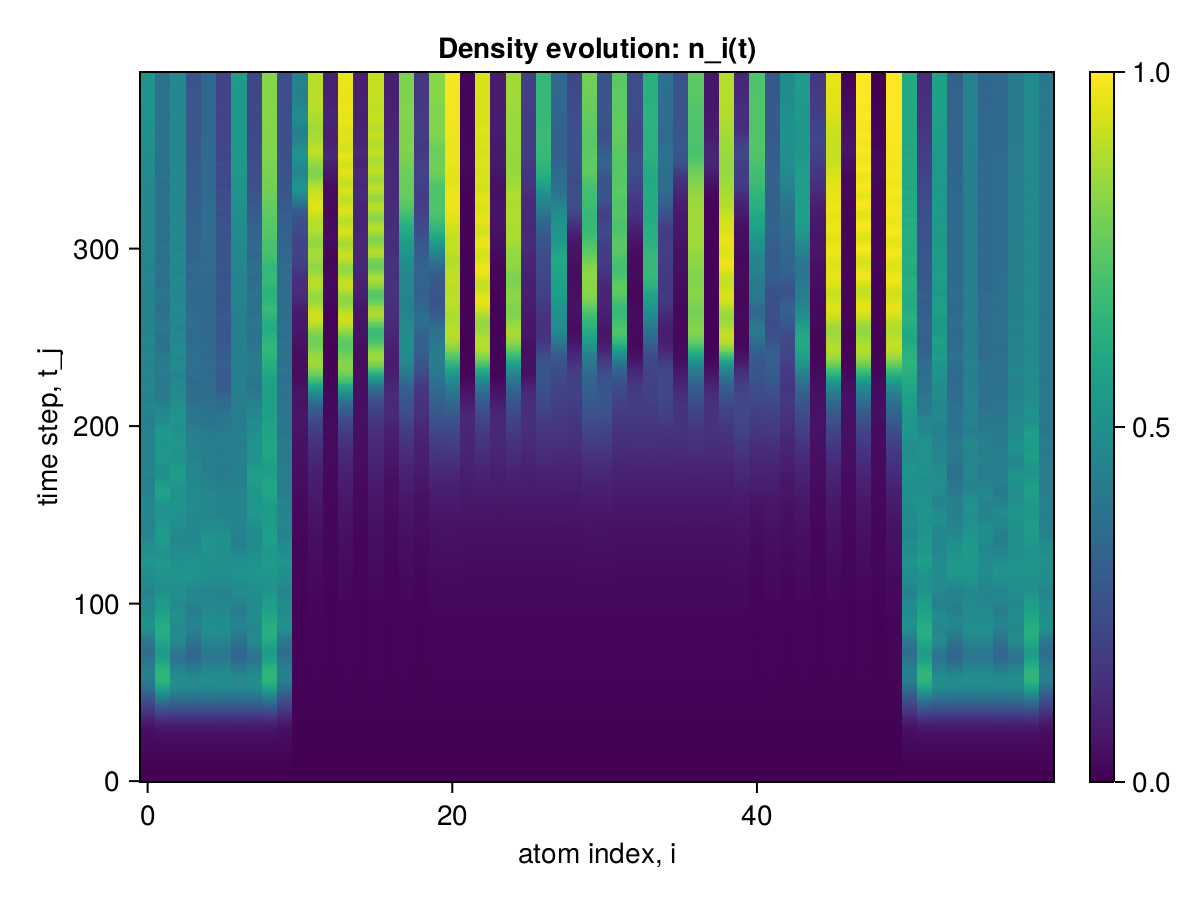

The table this chart was drawn from, first rows:
x1, x2, x3, x4, x5, x6, x7, x8, x9, x10, x11, x12, x13, x14, x15, x16, x17, x18, x19, x20, x21, x22, x23, x24
0.0, 0.0, 0.0, 0.0, 0.0, 0.0, 0.0, 0.0, 0.0, 0.0, 0.0, 0.0, 0.0, 0.0, 0.0, 0.0, 0.0, 0.0, 0.0, 0.0, 0.0, 0.0, 0.0, 0.0
2.457386113485782e-6, 2.457386058363209e-6, 2.457385706033932e-6, 2.4573860578636086e-6, 2.4573857062559767e-6, 2.4573860580856532e-6, 2.4573857064780213e-6, 2.457386058307698e-6, 2.457385707088644e-6, 2.4573864659815925e-6, 2.126737296825887e-6, 2.126737038865567e-6, 2.1267369912369993e-6, 2.1267370385325e-6, 2.1267369912369993e-6, 2.1267370383104556e-6, 2.1267369910149547e-6, 2.1267370381994333e-6, 2.126736991181488e-6, 2.126737344176899e-6, 2.126737344287921e-6, 2.1267370389765894e-6, 2.126737038810056e-6, 2.126737038810056e-6
2.180907033988433e-5, 2.180906288196116e-5, 2.1809039155051835e-5, 2.18090629498513e-5, 2.1809039155051835e-5, 2.18090629498513e-5, 2.1809039155162857e-5, 2.1809062949740277e-5, 2.180903908682863e-5, 2.180909413401766e-5, 1.6621096551761028e-5, 1.6621076342704377e-5, 1.6621069008349032e-5, 1.6621076067369067e-5, 1.6621069008460054e-5, 1.6621076067591112e-5, 1.66210690086821e-5, 1.6621076067702134e-5, 1.6621069283795364e-5, 1.6621103611280663e-5, 1.662110365835412e-5, 1.66210764369068e-5, 1.6621076161793535e-5, 1.6621076161682513e-5
8.541941472228753e-5, 8.541924605093287e-5, 8.541897803726606e-5, 8.541925169752718e-5, 8.541897803737708e-5, 8.541925169786024e-5, 8.541897803771015e-5, 8.541925169786024e-5, 8.541897238778517e-5, 8.541968837805225e-5, 5.3604281764374484e-5, 5.3603938150015296e-5, 5.360370868123798e-5, 5.360392713998907e-5, 5.360370868112696e-5, 5.360392713998907e-5, 5.360370868112696e-5, 5.360392713998907e-5, 5.3603719690653584e-5, 5.360450022195984e-5, 5.360450361324709e-5, 5.360394493125753e-5, 5.360393392078722e-5, 5.360393392056517e-5
0.0002307, 0.0002307, 0.0002307, 0.0002307, 0.0002307, 0.0002307, 0.0002307, 0.0002307, 0.0002307, 0.0002307, 0.000111, 0.000111, 0.000111, 0.000111, 0.000111, 0.000111, 0.000111, 0.000111, 0.000111, 0.000111, 0.000111, 0.000111, 0.000111, 0.000111
0.000501, 0.000501, 0.000501, 0.000501, 0.000501, 0.000501, 0.000501, 0.000501, 0.000501, 0.000501, 0.0001717, 0.0001717, 0.0001716, 0.0001717, 0.0001716, 0.0001717, 0.0001716, 0.0001717, 0.0001716, 0.0001717, 0.0001717, 0.0001717, 0.0001717, 0.0001717
0.0009411, 0.0009411, 0.0009411, 0.0009411, 0.0009411, 0.0009411, 0.0009411, 0.0009411, 0.0009411, 0.0009411, 0.0002134, 0.0002134, 0.0002133, 0.0002134, 0.0002133, 0.0002134, 0.0002133, 0.0002134, 0.0002133, 0.0002135, 0.0002135, 0.0002134, 0.0002134, 0.0002134
0.001592, 0.001592, 0.001592, 0.001592, 0.001592, 0.001592, 0.001592, 0.001592, 0.001592, 0.001592, 0.0002266, 0.0002268, 0.0002265, 0.0002268, 0.0002265, 0.0002268, 0.0002265, 0.0002268, 0.0002265, 0.0002269, 0.0002269, 0.0002268, 0.0002268, 0.0002268
0.002485, 0.002486, 0.002486, 0.002486, 0.002486, 0.002486, 0.002486, 0.002486, 0.002486, 0.002485, 0.0002262, 0.0002266, 0.0002261, 0.0002266, 0.0002261, 0.0002266, 0.0002261, 0.0002266, 0.0002261, 0.0002268, 0.0002268, 0.0002266, 0.0002266, 0.0002266
0.003639, 0.003641, 0.003642, 0.003641, 0.003642, 0.003641, 0.003642, 0.003641, 0.003641, 0.003638, 0.0002466, 0.0002474, 0.0002465, 0.0002474, 0.0002465, 0.0002474, 0.0002465, 0.0002474, 0.0002465, 0.0002476, 0.0002476, 0.0002475, 0.0002475, 0.0002475
0.005055, 0.00506, 0.005061, 0.00506, 0.005061, 0.00506, 0.005061, 0.00506, 0.005061, 0.005054, 0.0003213, 0.0003226, 0.0003211, 0.0003226, 0.0003211, 0.0003226, 0.0003211, 0.0003226, 0.0003211, 0.0003227, 0.0003228, 0.0003227, 0.0003227, 0.0003227
0.006716, 0.006725, 0.006728, 0.006726, 0.006728, 0.006726, 0.006728, 0.006726, 0.006727, 0.006714, 0.000458, 0.0004601, 0.0004579, 0.0004601, 0.0004579, 0.0004601, 0.0004579, 0.0004601, 0.0004579, 0.0004602, 0.0004603, 0.0004602, 0.0004602, 0.0004602
0.008586, 0.008602, 0.008608, 0.008604, 0.008607, 0.008604, 0.008607, 0.008604, 0.008606, 0.008582, 0.0006292, 0.0006314, 0.0006288, 0.0006314, 0.0006288, 0.0006314, 0.0006288, 0.0006314, 0.000629, 0.0006318, 0.000632, 0.0006317, 0.0006317, 0.0006317
0.01061, 0.01064, 0.01065, 0.01064, 0.01065, 0.01064, 0.01065, 0.01064, 0.01064, 0.0106, 0.000784, 0.0007847, 0.000783, 0.0007847, 0.000783, 0.0007847, 0.0007831, 0.0007847, 0.0007834, 0.0007855, 0.0007858, 0.0007852, 0.0007852, 0.0007852
0.01272, 0.01277, 0.01279, 0.01278, 0.01279, 0.01278, 0.01279, 0.01278, 0.01278, 0.01271, 0.0008778, 0.0008757, 0.000876, 0.0008757, 0.000876, 0.0008757, 0.0008761, 0.0008757, 0.0008766, 0.0008772, 0.0008777, 0.0008765, 0.0008765, 0.0008765
0.01484, 0.01493, 0.01495, 0.01494, 0.01495, 0.01494, 0.01495, 0.01494, 0.01494, 0.01483, 0.0009026, 0.0008991, 0.0009, 0.0008991, 0.0009001, 0.0008991, 0.0009002, 0.0008991, 0.0009006, 0.0009014, 0.0009021, 0.0009003, 0.0009003, 0.0009003
0.01689, 0.01704, 0.01708, 0.01706, 0.01708, 0.01706, 0.01708, 0.01706, 0.01706, 0.01688, 0.0008984, 0.0008981, 0.0008955, 0.000898, 0.0008957, 0.000898, 0.0008958, 0.000898, 0.0008955, 0.0009006, 0.0009014, 0.0008995, 0.0008994, 0.0008994
0.01881, 0.01905, 0.0191, 0.01907, 0.0191, 0.01907, 0.0191, 0.01907, 0.01908, 0.01878, 0.0009345, 0.0009419, 0.0009319, 0.0009419, 0.000932, 0.0009419, 0.0009321, 0.0009419, 0.0009313, 0.0009441, 0.000945, 0.0009435, 0.0009434, 0.0009434
0.02053, 0.02091, 0.02097, 0.02094, 0.02097, 0.02094, 0.02097, 0.02094, 0.02094, 0.02049, 0.001068, 0.001084, 0.001066, 0.001084, 0.001066, 0.001084, 0.001066, 0.001084, 0.001066, 0.001086, 0.001087, 0.001086, 0.001086, 0.001086
0.02201, 0.02261, 0.02269, 0.02265, 0.02269, 0.02264, 0.02269, 0.02264, 0.02265, 0.02196, 0.001306, 0.001326, 0.001303, 0.001326, 0.001303, 0.001326, 0.001303, 0.001326, 0.001304, 0.001328, 0.001329, 0.001328, 0.001328, 0.001328
0.02325, 0.02417, 0.02426, 0.02421, 0.02426, 0.02421, 0.02426, 0.02421, 0.02422, 0.02319, 0.00159, 0.001609, 0.001585, 0.001609, 0.001586, 0.001609, 0.001587, 0.001609, 0.001589, 0.001611, 0.001613, 0.001611, 0.001611, 0.001611
0.02428, 0.02566, 0.02576, 0.0257, 0.02576, 0.0257, 0.02576, 0.0257, 0.02572, 0.02421, 0.001833, 0.001844, 0.001826, 0.001844, 0.001827, 0.001846, 0.001828, 0.001846, 0.00183, 0.00185, 0.001853, 0.001849, 0.001849, 0.001849
0.02517, 0.02717, 0.02728, 0.02721, 0.02728, 0.02721, 0.02728, 0.02721, 0.02724, 0.02508, 0.001971, 0.001972, 0.001961, 0.001971, 0.001962, 0.001973, 0.001963, 0.001974, 0.001963, 0.001982, 0.001985, 0.001979, 0.001979, 0.001979
0.02602, 0.02887, 0.02897, 0.02889, 0.02897, 0.02889, 0.02897, 0.02888, 0.02895, 0.02592, 0.002005, 0.001999, 0.001994, 0.001997, 0.001994, 0.001998, 0.001994, 0.001999, 0.001994, 0.002011, 0.002012, 0.002007, 0.002005, 0.002006
0.02697, 0.03094, 0.03101, 0.03092, 0.03102, 0.03093, 0.03101, 0.03092, 0.03102, 0.02685, 0.002004, 0.001999, 0.001995, 0.001998, 0.001991, 0.001998, 0.001991, 0.001998, 0.001995, 0.002011, 0.002013, 0.002007, 0.002006, 0.002006
0.02818, 0.0336, 0.03362, 0.03353, 0.03362, 0.03353, 0.03362, 0.03352, 0.03369, 0.02805, 0.002067, 0.002075, 0.002057, 0.002074, 0.002051, 0.002074, 0.002052, 0.002074, 0.002059, 0.002084, 0.002087, 0.002081, 0.002081, 0.002082
0.02986, 0.0371, 0.03702, 0.03693, 0.03703, 0.03693, 0.03703, 0.03692, 0.03718, 0.02972, 0.002263, 0.002295, 0.002246, 0.002295, 0.002245, 0.002296, 0.002247, 0.002296, 0.002253, 0.002302, 0.002304, 0.002298, 0.002299, 0.0023
0.0322, 0.04169, 0.04146, 0.04137, 0.04147, 0.04138, 0.04147, 0.04136, 0.04176, 0.03205, 0.002588, 0.002647, 0.002561, 0.002645, 0.002572, 0.002647, 0.00257, 0.002649, 0.00257, 0.002651, 0.002654, 0.002649, 0.002653, 0.002653
0.03541, 0.04759, 0.04717, 0.04709, 0.04718, 0.04708, 0.04718, 0.04707, 0.04766, 0.03525, 0.002965, 0.003035, 0.00293, 0.003032, 0.002946, 0.003032, 0.002941, 0.003034, 0.002937, 0.003039, 0.003044, 0.00304, 0.003042, 0.003043
0.03966, 0.05502, 0.05434, 0.05427, 0.05435, 0.05426, 0.05435, 0.05424, 0.05507, 0.03949, 0.003283, 0.003336, 0.003238, 0.003333, 0.003245, 0.003333, 0.003245, 0.003333, 0.003249, 0.003349, 0.003354, 0.003346, 0.003344, 0.003347
0.0451, 0.06414, 0.06313, 0.06307, 0.06314, 0.06305, 0.06313, 0.06304, 0.06418, 0.04493, 0.003462, 0.00348, 0.003403, 0.003474, 0.003392, 0.003477, 0.003403, 0.003476, 0.003414, 0.003505, 0.003513, 0.003497, 0.003498, 0.003502
0.05184, 0.07507, 0.07363, 0.07359, 0.07365, 0.07356, 0.07364, 0.07354, 0.07509, 0.05167, 0.003507, 0.003492, 0.00343, 0.003486, 0.003409, 0.003488, 0.003422, 0.003489, 0.003431, 0.003524, 0.003537, 0.003519, 0.003522, 0.003523
0.05994, 0.08782, 0.08589, 0.08585, 0.0859, 0.08581, 0.08588, 0.08579, 0.08783, 0.05976, 0.003505, 0.003489, 0.003412, 0.003486, 0.003398, 0.003487, 0.003403, 0.003488, 0.003403, 0.003523, 0.003538, 0.003518, 0.00352, 0.003521
0.06939, 0.1024, 0.09984, 0.0998, 0.09985, 0.09975, 0.09983, 0.09973, 0.1024, 0.06921, 0.003568, 0.003609, 0.003471, 0.003606, 0.003473, 0.003609, 0.003464, 0.003611, 0.00346, 0.00364, 0.003655, 0.003638, 0.003649, 0.003644
0.08013, 0.1186, 0.1154, 0.1153, 0.1154, 0.1153, 0.1154, 0.1152, 0.1186, 0.07993, 0.003775, 0.003923, 0.00368, 0.00392, 0.003692, 0.00392, 0.003677, 0.003924, 0.003674, 0.003944, 0.003961, 0.003952, 0.003964, 0.003959
0.09203, 0.1364, 0.1323, 0.1322, 0.1323, 0.1322, 0.1323, 0.1322, 0.1365, 0.0918, 0.004128, 0.004387, 0.004019, 0.004382, 0.004032, 0.00438, 0.004023, 0.004383, 0.004022, 0.004405, 0.004422, 0.004414, 0.00442, 0.00442
0.1049, 0.1556, 0.1505, 0.1503, 0.1504, 0.1503, 0.1504, 0.1503, 0.1557, 0.1046, 0.004545, 0.004858, 0.004392, 0.004849, 0.004404, 0.004849, 0.004406, 0.004852, 0.004404, 0.004888, 0.004912, 0.004896, 0.004906, 0.004907
0.1186, 0.1759, 0.1695, 0.1693, 0.1695, 0.1693, 0.1695, 0.1693, 0.176, 0.1182, 0.004904, 0.005189, 0.004689, 0.005176, 0.0047, 0.005176, 0.004707, 0.005175, 0.004704, 0.005235, 0.005274, 0.00525, 0.005252, 0.005256
0.1328, 0.1972, 0.1893, 0.189, 0.1892, 0.189, 0.1892, 0.189, 0.1973, 0.1324, 0.005108, 0.005313, 0.004837, 0.005298, 0.004837, 0.0053, 0.004847, 0.005291, 0.004852, 0.005382, 0.005431, 0.005391, 0.005385, 0.005393
0.1473, 0.2192, 0.2095, 0.2091, 0.2094, 0.2091, 0.2093, 0.2092, 0.2194, 0.1468, 0.005146, 0.005296, 0.004836, 0.00528, 0.004816, 0.005285, 0.004829, 0.005279, 0.004837, 0.005385, 0.005443, 0.005393, 0.005402, 0.005399
0.1619, 0.242, 0.2301, 0.2294, 0.2298, 0.2294, 0.2297, 0.2296, 0.2422, 0.1614, 0.005105, 0.005305, 0.004776, 0.00529, 0.004747, 0.005294, 0.004751, 0.005291, 0.004741, 0.00539, 0.005457, 0.005416, 0.005425, 0.005417
0.1765, 0.2654, 0.2508, 0.2498, 0.2504, 0.2499, 0.2502, 0.2503, 0.2657, 0.1759, 0.005123, 0.005504, 0.00479, 0.005491, 0.004776, 0.00549, 0.004764, 0.005489, 0.004723, 0.005574, 0.005633, 0.005602, 0.00561, 0.005606
0.191, 0.2895, 0.2716, 0.2703, 0.2709, 0.2704, 0.2706, 0.2711, 0.2898, 0.1904, 0.005312, 0.005938, 0.004969, 0.005925, 0.004983, 0.005924, 0.004965, 0.005927, 0.004909, 0.005997, 0.006052, 0.00603, 0.006051, 0.006043
0.2054, 0.3144, 0.2924, 0.2907, 0.2915, 0.291, 0.291, 0.2919, 0.3147, 0.2047, 0.005687, 0.006515, 0.005301, 0.006497, 0.005329, 0.006491, 0.005323, 0.006494, 0.005278, 0.006567, 0.006629, 0.006616, 0.006623, 0.006623
0.2198, 0.3401, 0.3133, 0.311, 0.312, 0.3115, 0.3113, 0.3128, 0.3403, 0.219, 0.006147, 0.007041, 0.005669, 0.007012, 0.005681, 0.007005, 0.005708, 0.007001, 0.00567, 0.007113, 0.007189, 0.007158, 0.007151, 0.007164
0.2342, 0.3668, 0.3341, 0.3312, 0.3325, 0.332, 0.3314, 0.3337, 0.3669, 0.2334, 0.006527, 0.007344, 0.00593, 0.007304, 0.005913, 0.007303, 0.005966, 0.007292, 0.005907, 0.007464, 0.007573, 0.007507, 0.007514, 0.007518
0.249, 0.3943, 0.3549, 0.3513, 0.3527, 0.3524, 0.3513, 0.3545, 0.3943, 0.2481, 0.006712, 0.007403, 0.006024, 0.007356, 0.005986, 0.007355, 0.006023, 0.007338, 0.005933, 0.007558, 0.007705, 0.007623, 0.007621, 0.007619
0.2642, 0.4227, 0.3754, 0.371, 0.3728, 0.3727, 0.3709, 0.375, 0.4225, 0.2634, 0.006707, 0.007357, 0.00599, 0.00731, 0.005949, 0.007315, 0.005954, 0.007293, 0.005841, 0.007527, 0.007689, 0.007594, 0.007591, 0.007592
0.2802, 0.4516, 0.3955, 0.3901, 0.3925, 0.3925, 0.3899, 0.3952, 0.4513, 0.2794, 0.006638, 0.007416, 0.005921, 0.00738, 0.005897, 0.007398, 0.005887, 0.007376, 0.005753, 0.007582, 0.007741, 0.007653, 0.007677, 0.00766
0.2971, 0.4808, 0.4149, 0.4085, 0.4115, 0.4117, 0.4082, 0.4146, 0.4803, 0.2963, 0.006673, 0.007747, 0.005925, 0.007722, 0.005935, 0.007736, 0.005927, 0.007716, 0.005749, 0.007871, 0.008014, 0.007967, 0.007982, 0.007967
0.3149, 0.5099, 0.4332, 0.4258, 0.4297, 0.4299, 0.4254, 0.433, 0.5092, 0.3141, 0.006898, 0.008338, 0.006066, 0.008316, 0.006123, 0.008313, 0.006137, 0.008306, 0.005878, 0.008435, 0.008558, 0.008527, 0.008533, 0.008537
0.3331, 0.5375, 0.4497, 0.4412, 0.4463, 0.4465, 0.4407, 0.4495, 0.5369, 0.3323, 0.007172, 0.008922, 0.006263, 0.008892, 0.006338, 0.008882, 0.006398, 0.008879, 0.00605, 0.009042, 0.009176, 0.00913, 0.009151, 0.009146
0.3512, 0.5632, 0.4639, 0.4544, 0.4608, 0.461, 0.4538, 0.4638, 0.5626, 0.3504, 0.007281, 0.009191, 0.006369, 0.009142, 0.006388, 0.009135, 0.00652, 0.009113, 0.006104, 0.009354, 0.00954, 0.00947, 0.00947, 0.009465
0.3688, 0.5864, 0.4755, 0.4648, 0.473, 0.4731, 0.4643, 0.4754, 0.5858, 0.368, 0.007179, 0.009039, 0.006323, 0.008974, 0.006247, 0.008978, 0.006454, 0.008937, 0.006016, 0.009274, 0.009515, 0.009388, 0.009384, 0.009388
0.3853, 0.6066, 0.4843, 0.4724, 0.4826, 0.4826, 0.4718, 0.4842, 0.6062, 0.3845, 0.006985, 0.008634, 0.006157, 0.008569, 0.006051, 0.008581, 0.006286, 0.008534, 0.005834, 0.008925, 0.00921, 0.009041, 0.009066, 0.009048
0.4002, 0.6235, 0.49, 0.4767, 0.4894, 0.4893, 0.4763, 0.4899, 0.6232, 0.3993, 0.006821, 0.008303, 0.005959, 0.008258, 0.005954, 0.008272, 0.006139, 0.008218, 0.005624, 0.008569, 0.008863, 0.008719, 0.008733, 0.008717
0.413, 0.6369, 0.4927, 0.4779, 0.4934, 0.4931, 0.4776, 0.4926, 0.6368, 0.412, 0.006728, 0.008323, 0.005848, 0.008309, 0.006009, 0.008322, 0.006106, 0.008264, 0.005487, 0.008516, 0.008772, 0.008672, 0.008682, 0.008684
0.4232, 0.6469, 0.4926, 0.4759, 0.4946, 0.4942, 0.4758, 0.4925, 0.6469, 0.4222, 0.006698, 0.008756, 0.005911, 0.008762, 0.00618, 0.00877, 0.006235, 0.008718, 0.005504, 0.008875, 0.009078, 0.009033, 0.009058, 0.00905
0.4307, 0.6534, 0.4899, 0.471, 0.4933, 0.4928, 0.471, 0.4897, 0.6535, 0.4296, 0.006743, 0.00941, 0.006144, 0.009418, 0.006396, 0.009418, 0.006511, 0.009373, 0.005669, 0.009488, 0.00966, 0.009661, 0.009664, 0.009657
0.4353, 0.6567, 0.4847, 0.4633, 0.4895, 0.489, 0.4635, 0.4844, 0.6568, 0.4342, 0.006872, 0.009968, 0.00642, 0.009956, 0.006598, 0.009951, 0.006857, 0.009908, 0.005886, 0.01009, 0.01027, 0.01024, 0.01024, 0.01024
... 340 more rows
